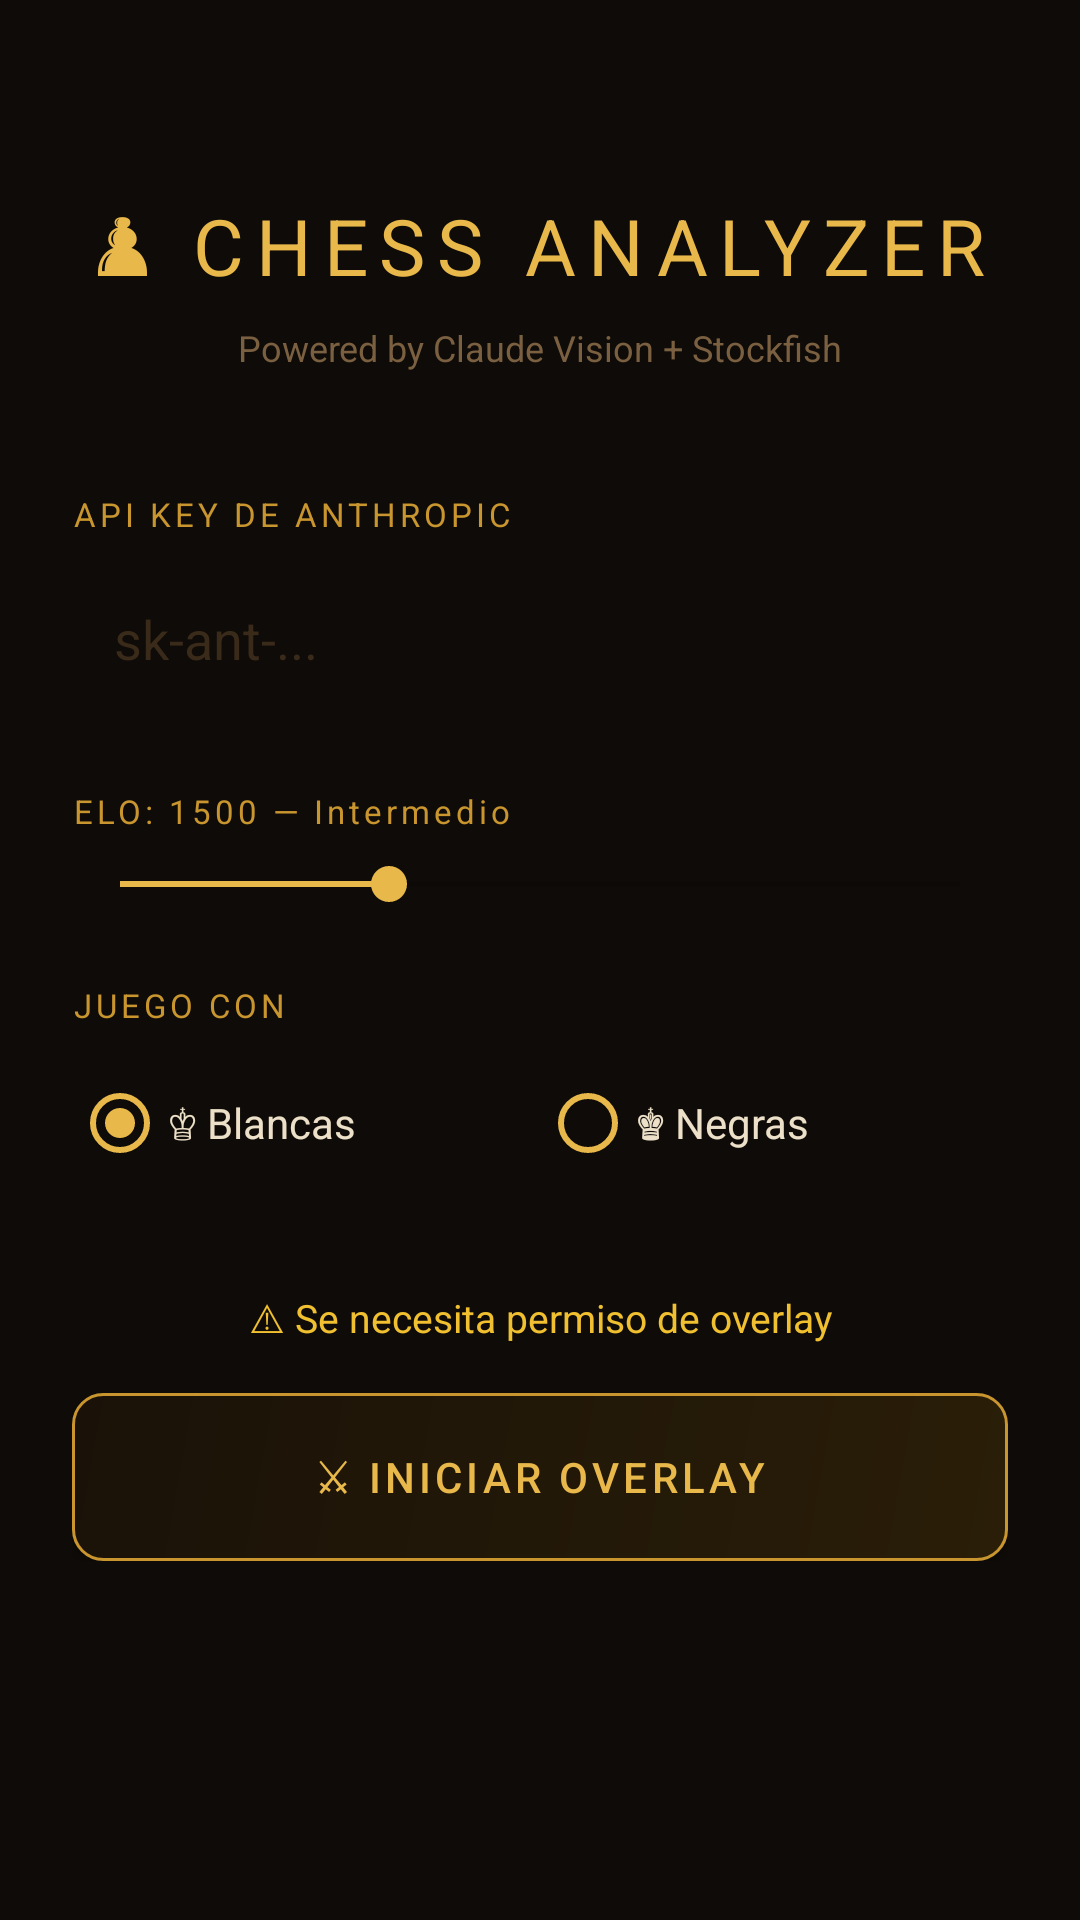

This screen was rendered from an Android layout file. Write that file and the resources it references.
<!-- AndroidManifest.xml: application theme Theme.ChessAnalyzer -->
<!-- res/layout/activity_main.xml -->
<?xml version="1.0" encoding="utf-8"?>
<ScrollView xmlns:android="http://schemas.android.com/apk/res/android"
    android:layout_width="match_parent"
    android:layout_height="match_parent"
    android:background="#0e0b08">

    <LinearLayout
        android:layout_width="match_parent"
        android:layout_height="wrap_content"
        android:orientation="vertical"
        android:padding="24dp"
        android:gravity="center_horizontal">

        <TextView
            android:layout_width="wrap_content"
            android:layout_height="wrap_content"
            android:text="♟ CHESS ANALYZER"
            android:textColor="#e8b84b"
            android:textSize="26sp"
            android:letterSpacing="0.15"
            android:layout_marginTop="40dp"
            android:layout_marginBottom="8dp"/>

        <TextView
            android:layout_width="wrap_content"
            android:layout_height="wrap_content"
            android:text="Powered by Claude Vision + Stockfish"
            android:textColor="#7a6040"
            android:textSize="12sp"
            android:layout_marginBottom="40dp"/>

        
        <TextView
            android:layout_width="match_parent"
            android:layout_height="wrap_content"
            android:text="API KEY DE ANTHROPIC"
            android:textColor="#c8952e"
            android:textSize="11sp"
            android:letterSpacing="0.12"
            android:layout_marginBottom="8dp"/>

        <EditText
            android:id="@+id/apiKeyInput"
            android:layout_width="match_parent"
            android:layout_height="wrap_content"
            android:hint="sk-ant-..."
            android:textColor="#ede0c8"
            android:textColorHint="#3a2a1a"
            android:background="@drawable/input_bg"
            android:padding="14dp"
            android:inputType="textPassword"
            android:layout_marginBottom="24dp"/>

        
        <TextView
            android:id="@+id/eloLabel"
            android:layout_width="match_parent"
            android:layout_height="wrap_content"
            android:text="ELO: 1500 — Intermedio"
            android:textColor="#c8952e"
            android:textSize="11sp"
            android:letterSpacing="0.12"
            android:layout_marginBottom="8dp"/>

        <SeekBar
            android:id="@+id/eloSlider"
            android:layout_width="match_parent"
            android:layout_height="wrap_content"
            android:max="100"
            android:progress="32"
            android:progressTint="#e8b84b"
            android:thumbTint="#e8b84b"
            android:layout_marginBottom="24dp"/>

        
        <TextView
            android:layout_width="match_parent"
            android:layout_height="wrap_content"
            android:text="JUEGO CON"
            android:textColor="#c8952e"
            android:textSize="11sp"
            android:letterSpacing="0.12"
            android:layout_marginBottom="8dp"/>

        <RadioGroup
            android:layout_width="match_parent"
            android:layout_height="wrap_content"
            android:orientation="horizontal"
            android:layout_marginBottom="32dp">

            <RadioButton
                android:id="@+id/sideWhite"
                android:layout_width="0dp"
                android:layout_height="wrap_content"
                android:layout_weight="1"
                android:text="♔ Blancas"
                android:textColor="#ede0c8"
                android:buttonTint="#e8b84b"
                android:checked="true"/>

            <RadioButton
                android:id="@+id/sideBlack"
                android:layout_width="0dp"
                android:layout_height="wrap_content"
                android:layout_weight="1"
                android:text="♚ Negras"
                android:textColor="#ede0c8"
                android:buttonTint="#e8b84b"/>
        </RadioGroup>

        
        <TextView
            android:id="@+id/statusText"
            android:layout_width="match_parent"
            android:layout_height="wrap_content"
            android:text="⚠ Se necesita permiso de overlay"
            android:textColor="#f0c030"
            android:textSize="13sp"
            android:gravity="center"
            android:layout_marginBottom="16dp"/>

        
        <Button
            android:id="@+id/startBtn"
            android:layout_width="match_parent"
            android:layout_height="56dp"
            android:text="⚔ INICIAR OVERLAY"
            android:textColor="#e8b84b"
            android:letterSpacing="0.1"
            android:background="@drawable/btn_primary_bg"/>

    </LinearLayout>
</ScrollView>
<!-- resources referenced by this layout -->
<resources>
  <!-- drawable btn_primary_bg (drawable) -->
  <?xml version="1.0" encoding="utf-8"?>
  <shape xmlns:android="http://schemas.android.com/apk/res/android" android:shape="rectangle">
      <gradient android:startColor="#2a1e08" android:endColor="#1a1208" android:angle="135"/>
      <stroke android:width="1dp" android:color="#c8952e"/>
      <corners android:radius="10dp"/>
  </shape>
  <style name="Theme.ChessAnalyzer" parent="Theme.MaterialComponents.DayNight.NoActionBar">
          <item name="colorPrimary">#c8952e</item>
          <item name="colorPrimaryVariant">#e8b84b</item>
          <item name="colorOnPrimary">#0e0b08</item>
          <item name="android:windowBackground">#0e0b08</item>
          <item name="android:statusBarColor">#0e0b08</item>
          <item name="android:navigationBarColor">#0e0b08</item>
      </style>
</resources>
